Run: headless pygame with SDL's dummy video driver; simulated clock (each Clock.tick advances the game by its frame time, no real sleeping); random seed 0; keys injected as events and as key.get_pressed() state; no mouse input.
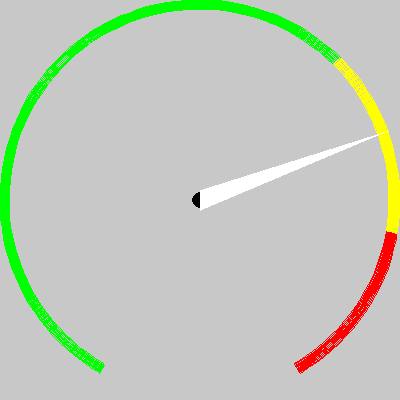
Frame 1 of 4 · flips 1–60 · no input
Frame 2 of 4 · flips 61–180 · tapped SPACE, RETURN · held RIGHT (→), D · screen unchanged from frame 1, image omitted
Frame 3 of 4 · flips 181–300 · held DOWN (↓), S · screen unchanged from frame 2, image omitted
Frame 4 of 4 · flips 301–420 · held LEFT (←), A, UP (↑), W · screen unchanged from frame 3, image omitted

The pygame program that drew these frames:

# -*- coding: utf-8 -*-
"""
Spyder Editor

This is a temporary script file.
"""
import math
import pygame

class Meter:
    def __init__(self, size, converter):
        print("Un medidor ha sido creado")
        self.type = 0
        self.size = size
        self.screen = None
        self.background = None
        self.going = True
        self.clock = None
        self.converter = converter
        self.BACKG_COLOR = (200,200,200)
        self.GREEN = (0, 255, 0)
        self.YELLOW = (255, 255, 0)
        self.RED = (255, 0, 0)
        self.BLACK = (0, 0, 0)
        self.WHITE = (255, 255, 255)
        # izquierda, arriba, ancho, alto
        self.arc_rectangle = [0, 0,400,400]
        self.arc_thickness = 10
    
    def selectType(self, type):
        self.type = type
        
    def createMeterWindow(self):
        pygame.init()
        self.screen = pygame.display.set_mode(self.size)
        pygame.display.set_caption("Medidor")
    
    def initLoop(self):
        #self.background = pygame.Surface(self.size)
        #self.background.fill((255,0,255))
        self.clock = pygame.time.Clock()
        # el angulo de rotacion que va a dar la aguja respecto de cero en el eje x
        # este angulo debe de estar en radianes -> ejemplo: pi / 2
        angle = self.converter.deg_to_rad(20)
        
        #clock = pygame.time.Clock()
        while self.going:
            # lectura del teclado para cerrar la ventana
            for event in pygame.event.get():
                if event.type == pygame.QUIT:
                    self.going = False
            self.screen.fill(self.BACKG_COLOR)
            
            self.draw_arc_semicircle()
            self.draw_center()
            self.draw_pointer(angle)
            
            # mostrando la imagen o actualizando
            pygame.display.flip()
            self.clock.tick(60)
            
        pygame.display.quit()
        
    def draw_arc_semicircle(self):
        print("oh shit here we go again")
        start_rad = self.converter.deg_to_rad(240)
        stop_green_rad = self.converter.deg_to_rad(45)
        yellow_red_middle_rad = self.converter.inverted_deg_to_rad(10)
        max_rad = self.converter.inverted_deg_to_rad(60)
        
        # arco verde, desde 240 grados hasta los 45 grados
        pygame.draw.arc(self.screen, self.GREEN, self.arc_rectangle,
                        stop_green_rad, start_rad, self.arc_thickness)
        # arco amarillo
        pygame.draw.arc(self.screen, self.YELLOW , self.arc_rectangle, 
                        yellow_red_middle_rad, stop_green_rad, self.arc_thickness)
        ## arco rojo
        pygame.draw.arc(self.screen, self.RED , self.arc_rectangle, max_rad, 
                        yellow_red_middle_rad, self.arc_thickness)
        
    def draw_center(self):
        #pygame.draw.circle(self.screen, self.BLACK, [(100+(255-100)/2), 50+((255-50)/2)], 4, 0)
        pygame.draw.circle(self.screen, self.BLACK, [200,200], 8, 0)
        
    def draw_pointer(self, angle):
        # i, d = punto central
        base_i = (200, 190)
        base_d = (200, 210)
        
        measure_angle_x, measure_angle_y = self.calculate_peak(angle)
        
        peak = (measure_angle_x, measure_angle_y)
        
        # usando un poligono de 3 nodos
        pygame.draw.polygon(self.screen, self.WHITE, [base_i, base_d, peak], 0)
        
    def calculate_peak(self, angle):
        # el angulo debe de llegar en radianes
        #xf = 400
        #xy = 200
        L = self.size[0] / 2
        x = math.cos(angle) * L
        y = math.sin(angle) * L
        xf = L + x
        yf = L - y
        return xf, yf


class ConversionOperations:
    def __init__(self):
        self.PI = math.pi
    
    def deg_to_rad(self, deg):
        return deg * (self.PI/180)
    
    def inverted_deg_to_rad(self, deg):
        return 0 - (deg * (self.PI/180))
                

    
if __name__=="__main__":
    size = (400, 400)
    converter = ConversionOperations()
    m = Meter(size, converter)
    m.selectType(1)
    m.createMeterWindow()
    m.initLoop()
    
        
        
